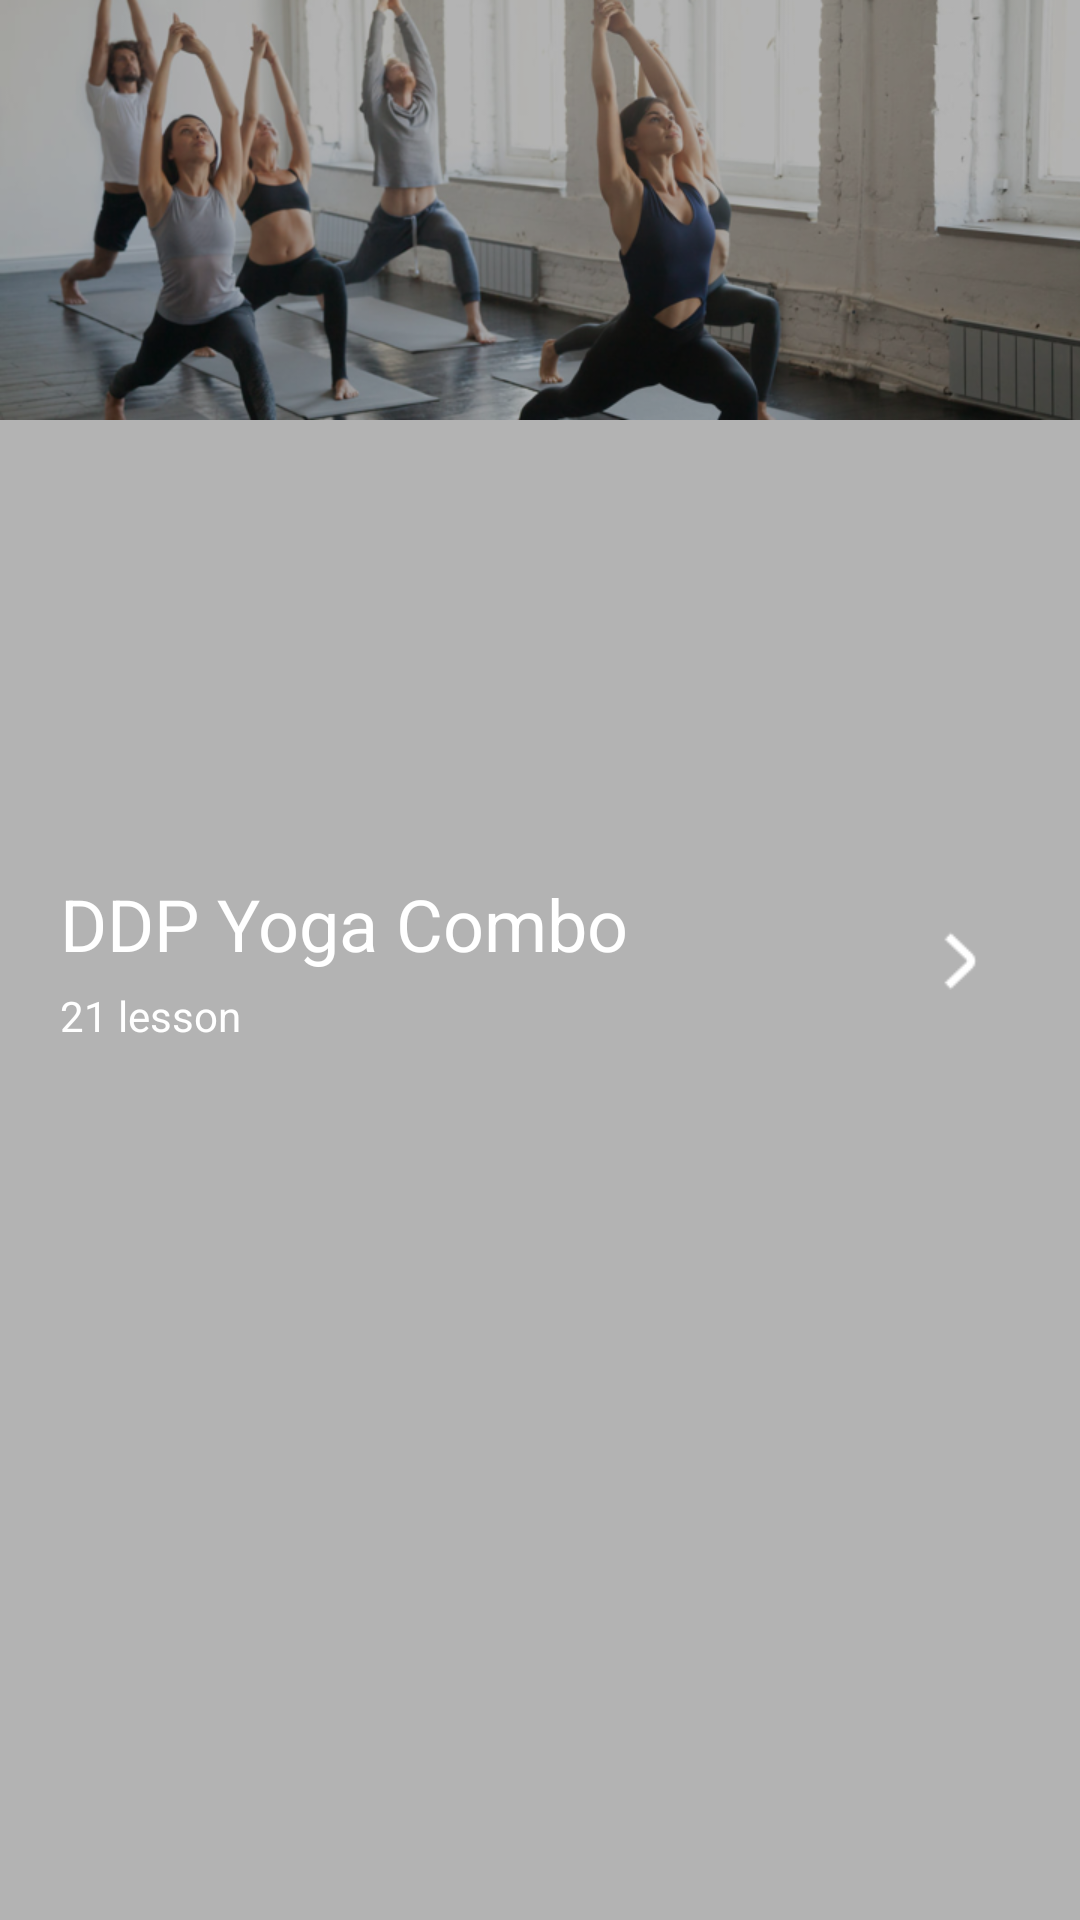

Android layout source for this screen:
<!-- AndroidManifest.xml: application theme AppNormalTheme -->
<!-- res/layout/course_item.xml -->
<?xml version="1.0" encoding="utf-8"?>
<layout>

    <FrameLayout xmlns:android="http://schemas.android.com/apk/res/android"
        android:layout_width="match_parent"
        android:layout_height="wrap_content"
        android:orientation="vertical">

        <ImageView
            android:id="@+id/iv_course"
            android:layout_width="match_parent"
            android:layout_height="wrap_content"
            android:adjustViewBounds="true"
            android:src="@mipmap/video_pic1" />

        <LinearLayout
            android:id="@+id/course_item"
            android:layout_width="match_parent"
            android:layout_height="match_parent"
            android:gravity="center_vertical"
            android:orientation="vertical"
            android:background="#4c000000">

            <TextView
                android:id="@+id/tv_course_name"
                android:layout_width="match_parent"
                android:layout_height="wrap_content"
                android:paddingStart="20dip"
                android:paddingEnd="70dip"
                android:text="DDP Yoga Combo"
                android:maxLines="3"
                android:textColor="@android:color/white"
                android:textSize="24sp" />

            <TextView
                android:id="@+id/tv_lesson_total"
                android:layout_width="match_parent"
                android:layout_height="wrap_content"
                android:paddingStart="20dip"
                android:paddingTop="5dip"
                android:paddingEnd="20dip"
                android:text="21 lesson"
                android:textColor="@android:color/white" />
        </LinearLayout>

        <ImageView
            android:layout_width="20dip"
            android:layout_height="20dip"
            android:src="@mipmap/vedio_icon_arrow"
            android:layout_gravity="center_vertical|right"
            android:layout_marginEnd="30dip"/>

    </FrameLayout>
</layout>
<!-- resources referenced by this layout -->
<resources>
  <!-- mipmap vedio_icon_arrow: png bitmap (mipmap-xxxhdpi, 404 bytes) -->
  <!-- mipmap video_pic1: png bitmap (mipmap-xxxhdpi, 319696 bytes) -->
  <style name="AppNormalTheme" parent="Theme.AppCompat.Light">
          
          <item name="colorPrimary">@color/colorPrimary</item>
          <item name="colorPrimaryDark">@color/colorPrimaryDark</item>
          <item name="colorAccent">@color/colorPrimaryDark</item>
          <item name="windowNoTitle">true</item>
          <item name="windowActionBar">false</item>
          <item name="android:windowBackground">@android:color/white</item>
          <item name="android:windowAnimationStyle">@style/FadeAnimationStyle</item>
      </style>
  <color name="colorPrimary">#3F51B5</color>
  <color name="colorPrimaryDark">#303F9F</color>
  <style name="FadeAnimationStyle" parent="@android:style/Animation.Activity">
          <item name="android:activityOpenEnterAnimation">@anim/in_from_right</item>
          <item name="android:activityOpenExitAnimation">@anim/out_to_left</item>
          <item name="android:activityCloseEnterAnimation">@anim/in_from_left</item>
          <item name="android:activityCloseExitAnimation">@anim/out_to_right</item>
      </style>
</resources>
